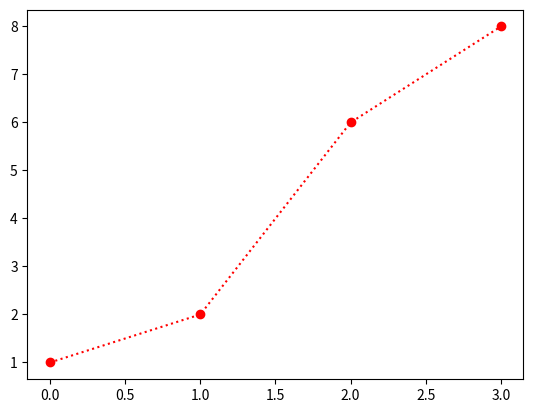

This chart was generated by the following Python code:
import matplotlib.pyplot as plt
import numpy as np
x=np.array([1,2,6,8])
plt.plot(x,'o:r')
plt.show()